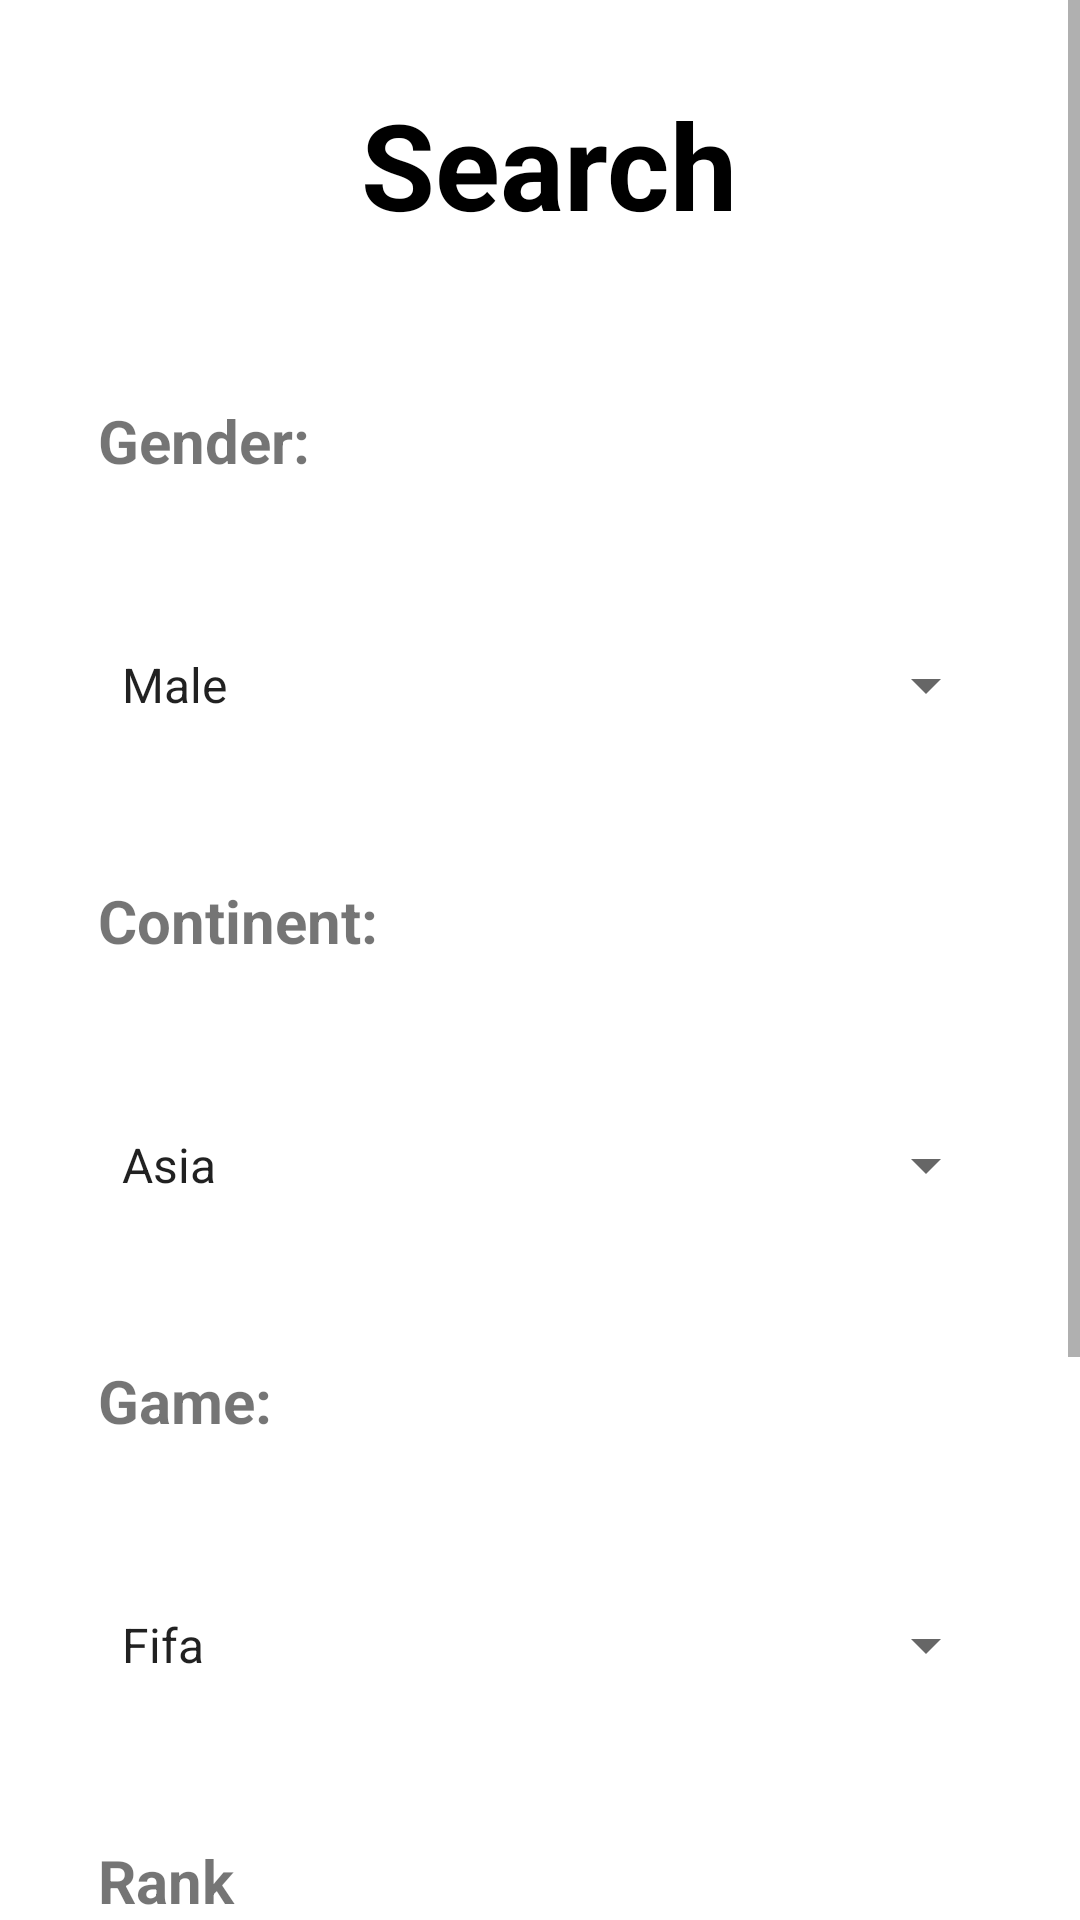

The Android layout XML behind this screen, and the referenced resources:
<!-- AndroidManifest.xml: application theme Theme.TeammateFinderXO -->
<!-- res/layout/fragment_search.xml -->
<?xml version="1.0" encoding="utf-8"?>
<ScrollView xmlns:android="http://schemas.android.com/apk/res/android"
    xmlns:app="http://schemas.android.com/apk/res-auto"
    xmlns:tools="http://schemas.android.com/tools"
    android:id="@+id/frameLayout2"
    android:layout_width="match_parent"
    android:layout_height="match_parent"
    >

    <androidx.constraintlayout.widget.ConstraintLayout
        android:layout_width="match_parent"
        android:layout_height="wrap_content"
        tools:context=".SearchFragment">

        <TextView
            android:id="@+id/searchHeader"
            android:layout_width="wrap_content"
            android:layout_height="wrap_content"
            android:layout_marginStart="120sp"
            android:layout_marginTop="28sp"
            android:layout_marginEnd="120sp"
            android:gravity="center_horizontal"
            android:text="@string/search"
            android:textColor="@color/black"
            android:textSize="40sp"
            android:textStyle="bold"
            app:layout_constraintEnd_toEndOf="parent"
            app:layout_constraintHorizontal_bias="0.0"
            app:layout_constraintStart_toStartOf="parent"
            app:layout_constraintTop_toTopOf="parent" />

        <TextView
            android:id="@+id/searchGenderTextView"
            android:layout_width="300sp"
            android:layout_height="50sp"
            android:layout_marginTop="52sp"
            android:text="@string/gender"
            android:textSize="20sp"
            android:textStyle="bold"
            app:layout_constraintEnd_toEndOf="@+id/searchHeader"
            app:layout_constraintStart_toStartOf="@+id/searchHeader"
            app:layout_constraintTop_toBottomOf="@+id/searchHeader" />

        <TextView
            android:id="@+id/searchContinentTextView"
            android:layout_width="300sp"
            android:layout_height="50sp"
            android:layout_marginTop="40sp"
            android:text="@string/continent"
            android:textSize="20sp"
            android:textStyle="bold"
            app:layout_constraintEnd_toEndOf="@+id/searchGender"
            app:layout_constraintHorizontal_bias="0.491"
            app:layout_constraintStart_toStartOf="@+id/searchGender"
            app:layout_constraintTop_toBottomOf="@+id/searchGender" />

        <TextView
            android:id="@+id/searchGameTextView"
            android:layout_width="300sp"
            android:layout_height="50sp"
            android:layout_marginTop="40sp"
            android:text="@string/game"
            android:textSize="20sp"
            android:textStyle="bold"
            app:layout_constraintEnd_toEndOf="@+id/searchContinent"
            app:layout_constraintHorizontal_bias="0.491"
            app:layout_constraintStart_toStartOf="@+id/searchContinent"
            app:layout_constraintTop_toBottomOf="@+id/searchContinent" />

        <TextView
            android:id="@+id/searchRankTextView"
            android:layout_width="300sp"
            android:layout_height="50sp"
            android:layout_marginTop="40sp"
            android:text="@string/rank"
            android:textSize="20sp"
            android:textStyle="bold"
            app:layout_constraintEnd_toEndOf="@+id/searchGame"
            app:layout_constraintStart_toStartOf="@+id/searchGame"
            app:layout_constraintTop_toBottomOf="@+id/searchGame"


            />

        <Spinner
            android:id="@+id/searchGender"
            android:layout_width="300sp"
            android:layout_height="50sp"
            android:layout_marginTop="20sp"
            android:entries="@array/Gender"
            app:layout_constraintEnd_toEndOf="@+id/searchGenderTextView"
            app:layout_constraintHorizontal_bias="0.0"
            app:layout_constraintStart_toStartOf="@+id/searchGenderTextView"
            app:layout_constraintTop_toBottomOf="@+id/searchGenderTextView"></Spinner>

        <Spinner
            android:id="@+id/searchContinent"
            android:layout_width="300sp"
            android:layout_height="50sp"
            android:layout_marginTop="20sp"
            android:entries="@array/Continent"
            app:layout_constraintEnd_toEndOf="@+id/searchContinentTextView"
            app:layout_constraintStart_toStartOf="@+id/searchContinentTextView"
            app:layout_constraintTop_toBottomOf="@+id/searchContinentTextView"></Spinner>

        <Spinner
            android:id="@+id/searchGame"
            android:layout_width="300sp"
            android:layout_height="50sp"
            android:layout_marginTop="20sp"
            android:entries="@array/Games"
            app:layout_constraintEnd_toEndOf="@+id/searchGameTextView"
            app:layout_constraintStart_toStartOf="@+id/searchGameTextView"
            app:layout_constraintTop_toBottomOf="@+id/searchGameTextView"></Spinner>

        <Spinner
            android:id="@+id/searchGameRank"
            android:layout_width="300sp"
            android:layout_height="50sp"
            android:layout_marginTop="20sp"
            android:entries="@array/FifaRankings"
            app:layout_constraintEnd_toEndOf="@+id/searchRankTextView"
            app:layout_constraintStart_toStartOf="@+id/searchRankTextView"
            app:layout_constraintTop_toBottomOf="@+id/searchRankTextView"></Spinner>

        <Button
            android:id="@+id/searchBtn"
            android:layout_width="170sp"
            android:layout_height="52sp"
            android:layout_marginTop="70sp"
            android:layout_marginBottom="50sp"
            android:backgroundTint="@color/cardview_shadow_start_color"
            android:text="@string/searchBtn"
            app:layout_constraintBottom_toBottomOf="parent"
            app:layout_constraintEnd_toEndOf="@+id/searchGameRank"
            app:layout_constraintHorizontal_bias="0.492"
            app:layout_constraintStart_toStartOf="@+id/searchGameRank"
            app:layout_constraintTop_toBottomOf="@+id/searchGameRank"
            app:layout_constraintVertical_bias="1.0"></Button>


    </androidx.constraintlayout.widget.ConstraintLayout>


</ScrollView>
<!-- resources referenced by this layout -->
<resources>
  <array name="Continent">
          <item>Asia</item>
          <item>Africa</item>
          <item>North America</item>
          <item>South America</item>
          <item>Antarctica</item>
          <item>Europe</item>
          <item>Australia</item>
      </array>
  <array name="FifaRankings">
          <item>Division10</item>
          <item>Division9</item>
          <item>Division8</item>
          <item>Division7</item>
          <item>Division6</item>
          <item>Division5</item>
          <item>Division4</item>
          <item>Division3</item>
          <item>Division2</item>
          <item>Division1</item>
          <item>Elite</item>
      </array>
  <array name="Games">
          <item>Fifa</item>
          <item>League Of Legends</item>
          <item>PUBG</item>
      </array>
  <array name="Gender">
          <item>Male</item>
          <item>Female</item>
          <item>Other</item>
      </array>
  <string name="continent">Continent:</string>
  <string name="game">Game:</string>
  <string name="gender">Gender:</string>
  <string name="rank">Rank</string>
  <string name="search">Search</string>
  <string name="searchBtn">Search</string>
  <style name="Theme.TeammateFinderXO" parent="Theme.MaterialComponents.DayNight.NoActionBar">
          
          <item name="colorPrimary">@color/purple_500</item>
          <item name="colorPrimaryVariant">@color/cardview_shadow_start_color</item>
          <item name="colorOnPrimary">@color/white</item>
          
          <item name="colorSecondary">@color/teal_200</item>
          <item name="colorSecondaryVariant">@color/teal_700</item>
          <item name="colorOnSecondary">@color/black</item>
          
          <item name="android:statusBarColor">?attr/colorPrimaryVariant</item>
          
      </style>
  <!-- not gathered from this repository: default colours our renderer supplied (Android Studio template values) -->
  <color name="purple_500">#FF6200EE</color>
  <color name="teal_200">#FF03DAC5</color>
  <color name="teal_700">#FF018786</color>
  <color name="black">#FF000000</color>
  <color name="white">#FFFFFFFF</color>
</resources>
